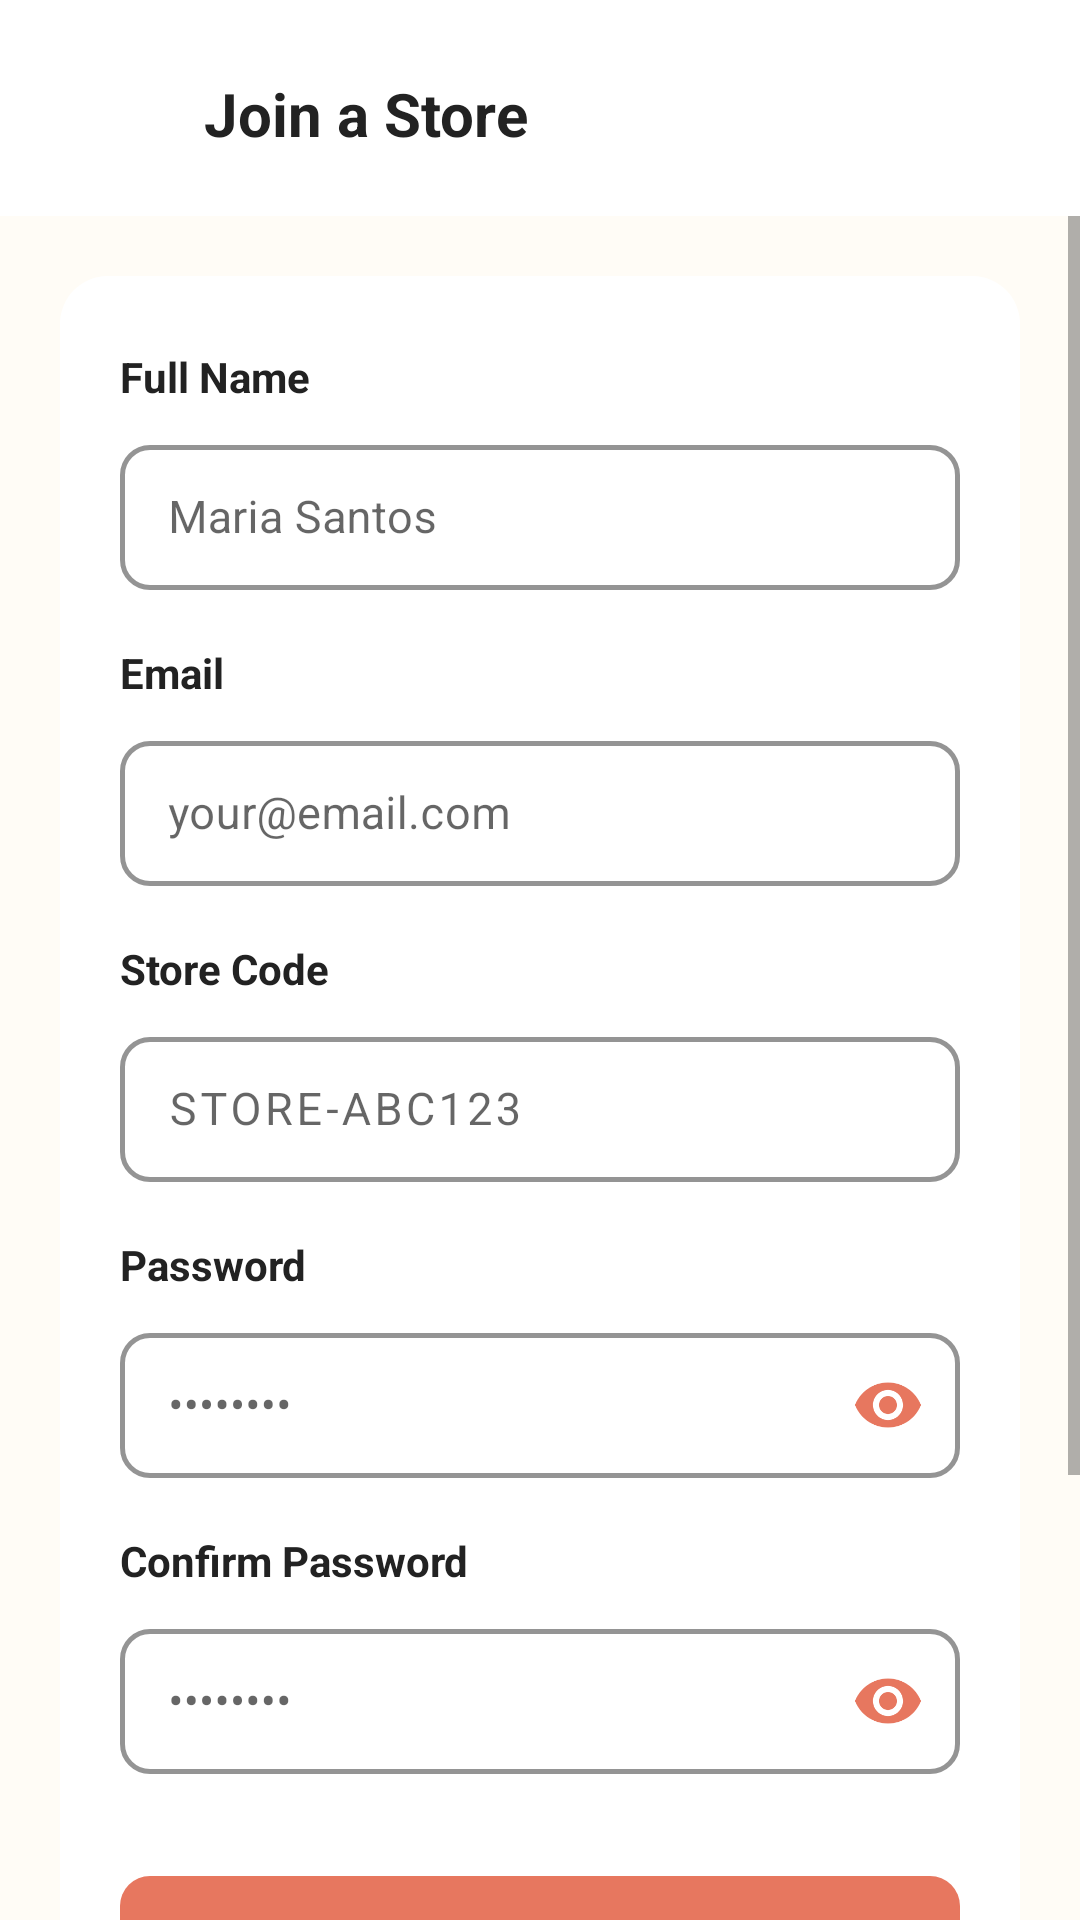

This screen was rendered from an Android layout file. Write that file and the resources it references.
<!-- AndroidManifest.xml: activity theme Theme.TindaTrackMobile.White -->
<!-- res/layout/activity_staff_register.xml -->
<?xml version="1.0" encoding="utf-8"?>
<LinearLayout xmlns:android="http://schemas.android.com/apk/res/android"
    xmlns:app="http://schemas.android.com/apk/res-auto"
    android:layout_width="match_parent"
    android:layout_height="match_parent"
    android:background="@color/off_white"
    android:orientation="vertical">

    
    <LinearLayout
        android:layout_width="match_parent"
        android:layout_height="wrap_content"
        android:orientation="horizontal"
        android:gravity="center_vertical"
        android:paddingStart="20dp"
        android:paddingEnd="20dp"
        android:paddingTop="20dp"
        android:paddingBottom="16dp"
        android:background="@color/white">

        <ImageView
            android:id="@+id/btnBack"
            android:layout_width="36dp"
            android:layout_height="36dp"
            android:src="@drawable/ic_back"
            android:padding="6dp"
            android:contentDescription="Back"
            android:clickable="true"
            android:focusable="true" />

        <TextView
            android:layout_width="0dp"
            android:layout_height="wrap_content"
            android:layout_weight="1"
            android:text="@string/join_store"
            android:textColor="@color/text_primary"
            android:textSize="20sp"
            android:textStyle="bold"
            android:paddingStart="12dp" />
    </LinearLayout>

    
    <ScrollView
        android:layout_width="match_parent"
        android:layout_height="0dp"
        android:layout_weight="1"
        android:fillViewport="true">

        <LinearLayout
            android:layout_width="match_parent"
            android:layout_height="wrap_content"
            android:orientation="vertical"
            android:padding="20dp">

            
            <androidx.cardview.widget.CardView
                android:layout_width="match_parent"
                android:layout_height="wrap_content"
                app:cardCornerRadius="16dp"
                app:cardElevation="0dp">

                <LinearLayout
                    android:layout_width="match_parent"
                    android:layout_height="wrap_content"
                    android:orientation="vertical"
                    android:background="@color/white"
                    android:paddingStart="20dp"
                    android:paddingEnd="20dp"
                    android:paddingTop="24dp"
                    android:paddingBottom="28dp">

                    
                    <TextView
                        android:id="@+id/tvError"
                        android:layout_width="match_parent"
                        android:layout_height="wrap_content"
                        android:background="@drawable/bg_error_banner"
                        android:padding="12dp"
                        android:textColor="@color/error_red"
                        android:textSize="13sp"
                        android:visibility="gone"
                        android:layout_marginBottom="16dp" />

                    
                    <TextView android:layout_width="wrap_content" android:layout_height="wrap_content"
                        android:text="@string/full_name" android:textColor="@color/text_primary"
                        android:textSize="14sp" android:textStyle="bold" android:layout_marginBottom="8dp"/>
                    <com.google.android.material.textfield.TextInputLayout
                        android:id="@+id/tilName" style="@style/TindaInputLayout"
                        android:layout_width="match_parent" android:layout_height="wrap_content"
                        android:layout_marginBottom="18dp">
                        <com.google.android.material.textfield.TextInputEditText
                            android:id="@+id/etName" android:layout_width="match_parent"
                            android:layout_height="wrap_content" android:hint="Maria Santos"
                            android:inputType="textPersonName" android:textSize="15sp"
                            android:textColor="@color/text_primary"
                            android:paddingTop="14dp" android:paddingBottom="14dp"/>
                    </com.google.android.material.textfield.TextInputLayout>

                    
                    <TextView android:layout_width="wrap_content" android:layout_height="wrap_content"
                        android:text="@string/email" android:textColor="@color/text_primary"
                        android:textSize="14sp" android:textStyle="bold" android:layout_marginBottom="8dp"/>
                    <com.google.android.material.textfield.TextInputLayout
                        android:id="@+id/tilEmail" style="@style/TindaInputLayout"
                        android:layout_width="match_parent" android:layout_height="wrap_content"
                        android:layout_marginBottom="18dp">
                        <com.google.android.material.textfield.TextInputEditText
                            android:id="@+id/etEmail" android:layout_width="match_parent"
                            android:layout_height="wrap_content" android:hint="your@email.com"
                            android:inputType="textEmailAddress" android:textSize="15sp"
                            android:textColor="@color/text_primary"
                            android:paddingTop="14dp" android:paddingBottom="14dp"/>
                    </com.google.android.material.textfield.TextInputLayout>

                    
                    <TextView android:layout_width="wrap_content" android:layout_height="wrap_content"
                        android:text="@string/store_code" android:textColor="@color/text_primary"
                        android:textSize="14sp" android:textStyle="bold" android:layout_marginBottom="8dp"/>
                    <com.google.android.material.textfield.TextInputLayout
                        android:id="@+id/tilStoreCode" style="@style/TindaInputLayout"
                        android:layout_width="match_parent" android:layout_height="wrap_content"
                        android:layout_marginBottom="18dp">
                        <com.google.android.material.textfield.TextInputEditText
                            android:id="@+id/etStoreCode" android:layout_width="match_parent"
                            android:layout_height="wrap_content" android:hint="@string/store_code_hint"
                            android:inputType="textCapCharacters" android:textSize="15sp"
                            android:textColor="@color/text_primary" android:letterSpacing="0.08"
                            android:paddingTop="14dp" android:paddingBottom="14dp"/>
                    </com.google.android.material.textfield.TextInputLayout>

                    
                    <TextView android:layout_width="wrap_content" android:layout_height="wrap_content"
                        android:text="@string/password" android:textColor="@color/text_primary"
                        android:textSize="14sp" android:textStyle="bold" android:layout_marginBottom="8dp"/>
                    <com.google.android.material.textfield.TextInputLayout
                        android:id="@+id/tilPassword" style="@style/TindaInputLayout"
                        android:layout_width="match_parent" android:layout_height="wrap_content"
                        app:endIconMode="password_toggle" app:endIconTint="@color/coral"
                        android:layout_marginBottom="18dp">
                        <com.google.android.material.textfield.TextInputEditText
                            android:id="@+id/etPassword" android:layout_width="match_parent"
                            android:layout_height="wrap_content" android:hint="••••••••"
                            android:inputType="textPassword" android:textSize="15sp"
                            android:textColor="@color/text_primary"
                            android:paddingTop="14dp" android:paddingBottom="14dp"/>
                    </com.google.android.material.textfield.TextInputLayout>

                    
                    <TextView android:layout_width="wrap_content" android:layout_height="wrap_content"
                        android:text="@string/confirm_password" android:textColor="@color/text_primary"
                        android:textSize="14sp" android:textStyle="bold" android:layout_marginBottom="8dp"/>
                    <com.google.android.material.textfield.TextInputLayout
                        android:id="@+id/tilConfirmPassword" style="@style/TindaInputLayout"
                        android:layout_width="match_parent" android:layout_height="wrap_content"
                        app:endIconMode="password_toggle" app:endIconTint="@color/coral"
                        android:layout_marginBottom="28dp">
                        <com.google.android.material.textfield.TextInputEditText
                            android:id="@+id/etConfirmPassword" android:layout_width="match_parent"
                            android:layout_height="wrap_content" android:hint="••••••••"
                            android:inputType="textPassword" android:textSize="15sp"
                            android:textColor="@color/text_primary"
                            android:paddingTop="14dp" android:paddingBottom="14dp"/>
                    </com.google.android.material.textfield.TextInputLayout>

                    
                    <com.google.android.material.button.MaterialButton
                        android:id="@+id/btnJoinStore"
                        style="@style/TindaButton"
                        android:layout_width="match_parent"
                        android:layout_height="wrap_content"
                        android:text="@string/join_store_btn"
                        android:layout_marginBottom="20dp"/>

                    
                    <LinearLayout android:layout_width="match_parent" android:layout_height="wrap_content"
                        android:orientation="horizontal" android:gravity="center_vertical"
                        android:layout_marginBottom="16dp">
                        <View android:layout_width="0dp" android:layout_height="1dp"
                            android:layout_weight="1" android:background="@color/divider"/>
                        <TextView android:layout_width="wrap_content" android:layout_height="wrap_content"
                            android:text="@string/or" android:textColor="@color/text_hint"
                            android:textSize="13sp" android:paddingStart="16dp" android:paddingEnd="16dp"/>
                        <View android:layout_width="0dp" android:layout_height="1dp"
                            android:layout_weight="1" android:background="@color/divider"/>
                    </LinearLayout>

                    
                    <com.google.android.material.button.MaterialButton
                        android:id="@+id/btnGoogle"
                        style="@style/TindaButtonOutlined"
                        android:layout_width="match_parent"
                        android:layout_height="wrap_content"
                        android:text="@string/sign_up_with_google"
                        app:icon="@drawable/ic_google"
                        app:iconGravity="textStart"
                        app:iconPadding="10dp"
                        app:iconTint="@null"/>

                </LinearLayout>
            </androidx.cardview.widget.CardView>

        </LinearLayout>
    </ScrollView>

</LinearLayout>
<!-- resources referenced by this layout -->
<resources>
  <color name="coral">#E7775F</color>
  <color name="divider">#E5E7EB</color>
  <color name="error_red">#DC2626</color>
  <color name="off_white">#FFFCF6</color>
  <color name="text_hint">#9CA3AF</color>
  <color name="text_primary">#222222</color>
  <color name="white">#FFFFFF</color>
  <!-- drawable bg_error_banner (drawable) -->
  <?xml version="1.0" encoding="utf-8"?>
  <shape xmlns:android="http://schemas.android.com/apk/res/android">
      <solid android:color="#FEF2F2"/>
      <corners android:radius="8dp"/>
      <stroke android:width="1dp" android:color="#FECACA"/>
  </shape>
  <string name="confirm_password">Confirm Password</string>
  <string name="email">Email</string>
  <string name="full_name">Full Name</string>
  <string name="join_store">Join a Store</string>
  <string name="join_store_btn">Join Store</string>
  <string name="or">Or</string>
  <string name="password">Password</string>
  <string name="sign_up_with_google">Sign up with Google</string>
  <string name="store_code">Store Code</string>
  <string name="store_code_hint">STORE-ABC123</string>
  <style name="TindaButton" parent="Widget.MaterialComponents.Button">
          <item name="backgroundTint">@color/coral</item>
          <item name="android:textColor">@color/white</item>
          <item name="android:textSize">16sp</item>
          <item name="android:letterSpacing">0.01</item>
          <item name="android:fontFamily">sans-serif-medium</item>
          <item name="cornerRadius">10dp</item>
          <item name="android:paddingTop">14dp</item>
          <item name="android:paddingBottom">14dp</item>
          <item name="elevation">0dp</item>
          <item name="android:stateListAnimator">@null</item>
      </style>
  <style name="TindaButtonOutlined" parent="Widget.MaterialComponents.Button.OutlinedButton">
          <item name="strokeColor">@color/input_stroke</item>
          <item name="strokeWidth">1.5dp</item>
          <item name="android:textColor">@color/text_primary</item>
          <item name="android:textSize">15sp</item>
          <item name="cornerRadius">10dp</item>
          <item name="android:paddingTop">13dp</item>
          <item name="android:paddingBottom">13dp</item>
          <item name="backgroundTint">@color/white</item>
          <item name="elevation">0dp</item>
          <item name="android:stateListAnimator">@null</item>
          <item name="iconTint">@null</item>
      </style>
  <style name="TindaInputLayout" parent="Widget.MaterialComponents.TextInputLayout.OutlinedBox">
          <item name="boxBackgroundColor">@color/white</item>
          <item name="boxStrokeColor">@color/input_stroke</item>
          <item name="boxStrokeWidth">1.5dp</item>
          <item name="boxCornerRadiusTopStart">10dp</item>
          <item name="boxCornerRadiusTopEnd">10dp</item>
          <item name="boxCornerRadiusBottomStart">10dp</item>
          <item name="boxCornerRadiusBottomEnd">10dp</item>
          <item name="hintTextColor">@color/text_hint</item>
          <item name="android:paddingTop">0dp</item>
          <item name="endIconTint">@color/coral</item>
      </style>
  <style name="Theme.TindaTrackMobile.White" parent="Theme.MaterialComponents.Light.NoActionBar">
          <item name="colorPrimary">@color/coral</item>
          <item name="colorPrimaryDark">@color/coral_dark</item>
          <item name="colorAccent">@color/coral</item>
          <item name="android:windowBackground">@color/off_white</item>
          <item name="android:statusBarColor">@color/white</item>
          <item name="android:windowLightStatusBar">true</item>
          <item name="android:navigationBarColor">@color/white</item>
      </style>
  <color name="input_stroke">#E5E7EB</color>
  <color name="coral_dark">#C95F4A</color>
</resources>
